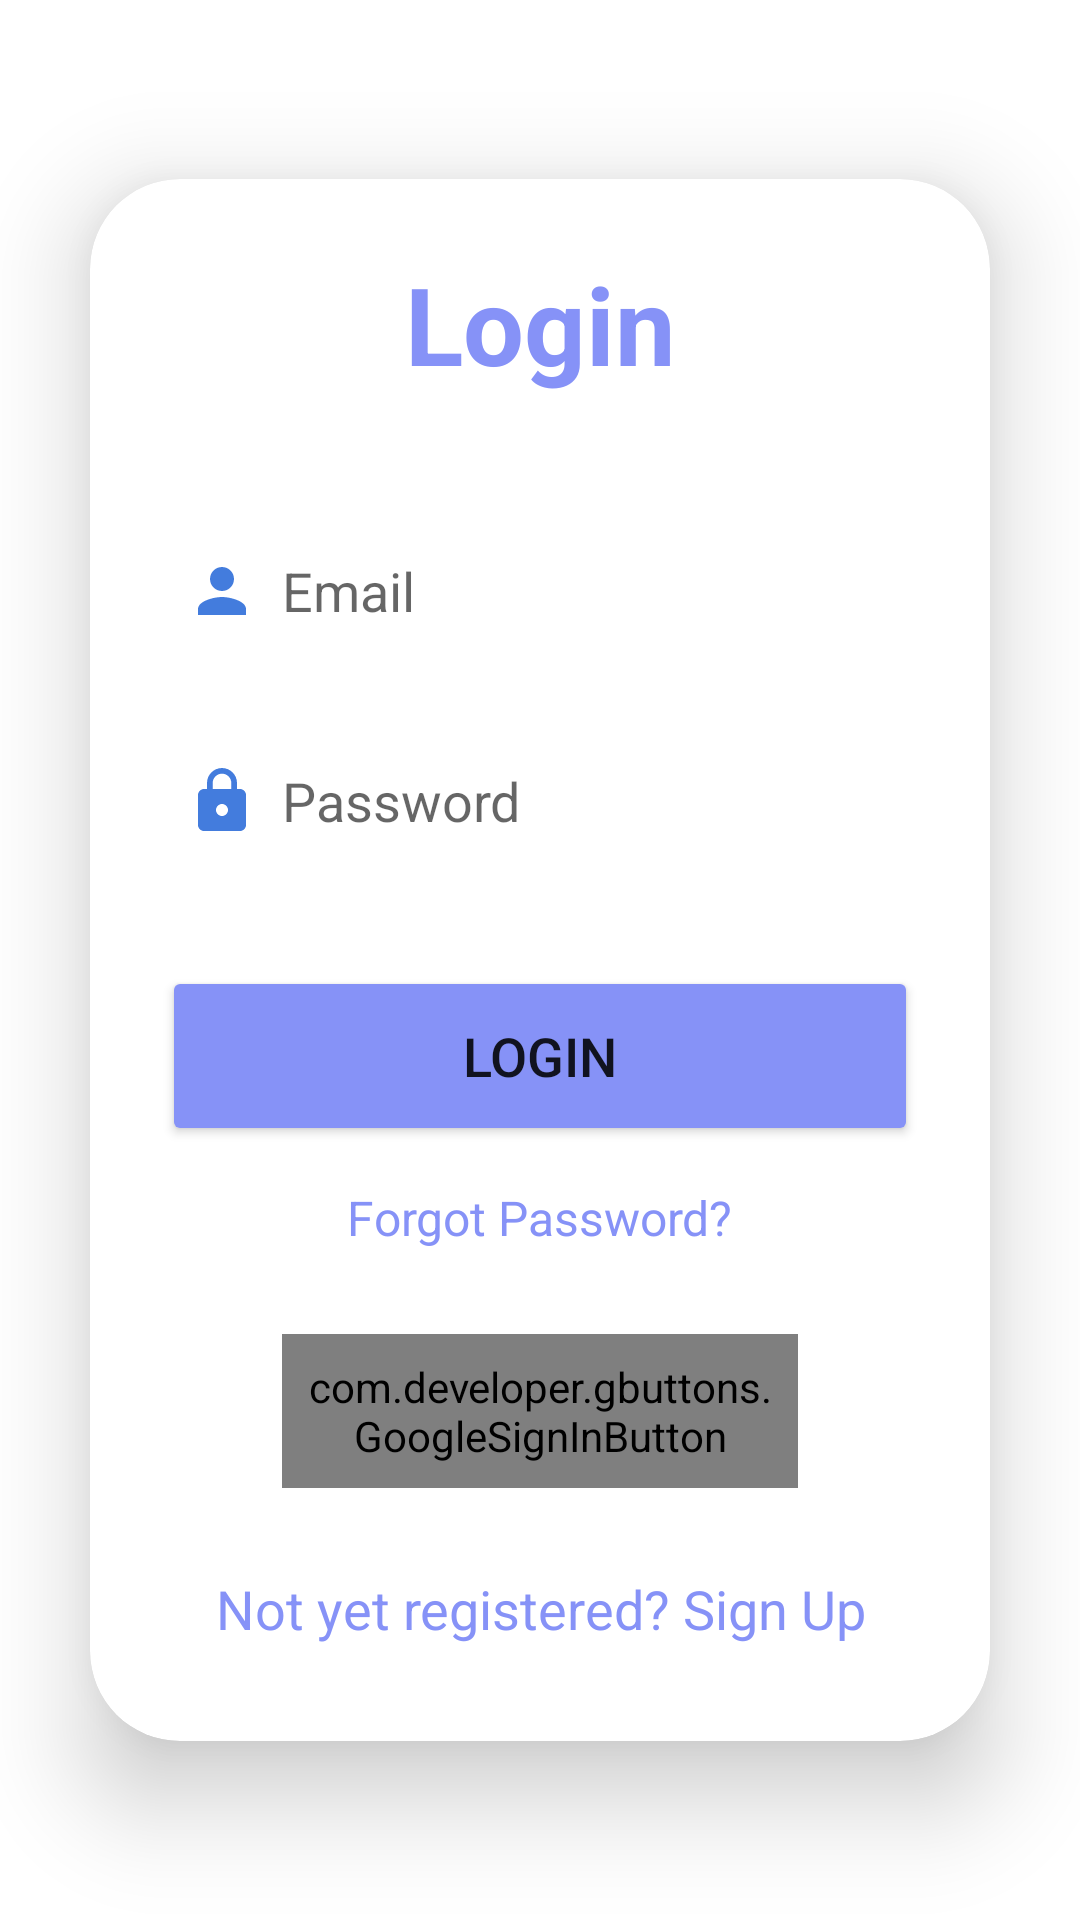

Produce the Android XML layout that renders to this screen, including the resource entries it uses.
<!-- AndroidManifest.xml: application theme Theme.FitFatz -->
<!-- res/layout/activity_login.xml -->
<?xml version="1.0" encoding="utf-8"?>
<LinearLayout
    xmlns:android="http://schemas.android.com/apk/res/android"
    xmlns:app="http://schemas.android.com/apk/res-auto"
    xmlns:tools="http://schemas.android.com/tools"
    android:layout_width="match_parent"
    android:layout_height="match_parent"
    android:orientation="vertical"
    android:gravity="center"
    android:background="@drawable/top_background1"
    tools:context=".LoginActivity">

    <androidx.cardview.widget.CardView
        android:layout_width="match_parent"
        android:layout_height="wrap_content"
        android:layout_margin="30dp"
        app:cardCornerRadius="30dp"
        app:cardElevation="20dp">

        <LinearLayout
            android:layout_width="match_parent"
            android:layout_height="wrap_content"
            android:orientation="vertical"
            android:layout_gravity="center_horizontal"
            android:padding="24dp"
            android:background="@drawable/custom_edittext">

            <TextView
                android:layout_width="match_parent"
                android:layout_height="wrap_content"
                android:text="Login"
                android:id="@+id/loginText"
                android:textSize="36sp"
                android:textAlignment="center"
                android:textStyle="bold"
                android:textColor="@color/lavender"/>

            <EditText
                android:layout_width="match_parent"
                android:layout_height="50dp"
                android:id="@+id/login_email"
                android:background="@drawable/custom_edittext"
                android:layout_marginTop="40dp"
                android:padding="8dp"
                android:hint="Email"
                android:drawableLeft="@drawable/baseline_person_24"
                android:textColor="@color/black"
                android:drawablePadding="8dp"/>

            <EditText
                android:layout_width="match_parent"
                android:layout_height="50dp"
                android:id="@+id/login_password"
                android:background="@drawable/custom_edittext"
                android:layout_marginTop="20dp"
                android:inputType="textPassword"
                android:padding="8dp"
                android:hint="Password"
                android:drawableLeft="@drawable/baseline_lock_24"
                android:textColor="@color/black"
                android:drawablePadding="8dp"/>

            <Button
                android:layout_width="match_parent"
                android:layout_height="60dp"
                android:text="Login"
                android:id="@+id/login_button"
                android:textSize="18sp"
                android:layout_marginTop="30dp"
                android:backgroundTint="@color/lavender"
                app:cornerRadius = "20dp"/>

            <TextView
                android:id="@+id/forgot_password"
                android:layout_width="wrap_content"
                android:layout_height="wrap_content"
                android:layout_gravity="center"
                android:layout_marginTop="5dp"
                android:padding="8dp"
                android:text="Forgot Password?"
                android:textColor="@color/lavender"
                android:textSize="16sp" />

            <com.developer.gbuttons.GoogleSignInButton
                android:layout_width="match_parent"
                android:layout_height="wrap_content"
                android:text="Sign in with Google"
                android:id="@+id/googleBtn"
                app:isDarkTheme = "true"
                android:layout_gravity="center"
                android:layout_marginTop="20dp"
                android:layout_marginStart="40dp"
                android:layout_marginEnd="40dp"
                android:padding="8dp"/>

            <TextView
                android:id="@+id/signUpRedirectText"
                android:layout_width="wrap_content"
                android:layout_height="wrap_content"
                android:layout_marginTop="20dp"
                android:padding="8dp"
                android:layout_gravity="center"
                android:text="Not yet registered? Sign Up"
                android:textAlignment="center"
                android:textColor="@color/lavender"
                android:textSize="18sp" />

        </LinearLayout>

    </androidx.cardview.widget.CardView>
</LinearLayout>
<!-- resources referenced by this layout -->
<resources>
  <color name="black">#000000</color>
  <color name="lavender">#8692f7</color>
  <!-- drawable baseline_lock_24 (drawable) -->
  <vector android:height="24dp" android:tint="#437CDD"
      android:viewportHeight="24" android:viewportWidth="24"
      android:width="24dp" xmlns:android="http://schemas.android.com/apk/res/android">
      <path android:fillColor="@android:color/white" android:pathData="M18,8h-1L17,6c0,-2.76 -2.24,-5 -5,-5S7,3.24 7,6v2L6,8c-1.1,0 -2,0.9 -2,2v10c0,1.1 0.9,2 2,2h12c1.1,0 2,-0.9 2,-2L20,10c0,-1.1 -0.9,-2 -2,-2zM12,17c-1.1,0 -2,-0.9 -2,-2s0.9,-2 2,-2 2,0.9 2,2 -0.9,2 -2,2zM15.1,8L8.9,8L8.9,6c0,-1.71 1.39,-3.1 3.1,-3.1 1.71,0 3.1,1.39 3.1,3.1v2z"/>
  </vector>
  <!-- drawable baseline_person_24 (drawable) -->
  <vector android:height="24dp" android:tint="#437CDD"
      android:viewportHeight="24" android:viewportWidth="24"
      android:width="24dp" xmlns:android="http://schemas.android.com/apk/res/android">
      <path android:fillColor="@android:color/white" android:pathData="M12,12c2.21,0 4,-1.79 4,-4s-1.79,-4 -4,-4 -4,1.79 -4,4 1.79,4 4,4zM12,14c-2.67,0 -8,1.34 -8,4v2h16v-2c0,-2.66 -5.33,-4 -8,-4z"/>
  </vector>
  <style name="Theme.FitFatz" parent="Theme.MaterialComponents.DayNight.NoActionBar">
          
          <item name="colorPrimary">@color/purple_500</item>
          <item name="colorPrimaryVariant">@color/purple_700</item>
          <item name="colorOnPrimary">@color/white</item>
          
          <item name="colorSecondary">@color/teal_200</item>
          <item name="colorSecondaryVariant">@color/teal_700</item>
          <item name="colorOnSecondary">@color/black</item>
          
          <item name="android:statusBarColor">?attr/colorPrimaryVariant</item>
          
          <item name="android:windowAnimationStyle">@style/CustomActivityAnimation</item>
      </style>
  <color name="purple_500">#FF6200EE</color>
  <color name="purple_700">#FF3700B3</color>
  <color name="white">#FFFFFFFF</color>
  <color name="teal_200">#FF03DAC5</color>
  <color name="teal_700">#FF018786</color>
  <style name="CustomActivityAnimation" parent="@android:style/Animation.Activity">
          <item name="android:activityOpenEnterAnimation">@anim/slide_in_right</item>
          <item name="android:activityOpenExitAnimation">@anim/slide_out_left</item>
      </style>
</resources>
